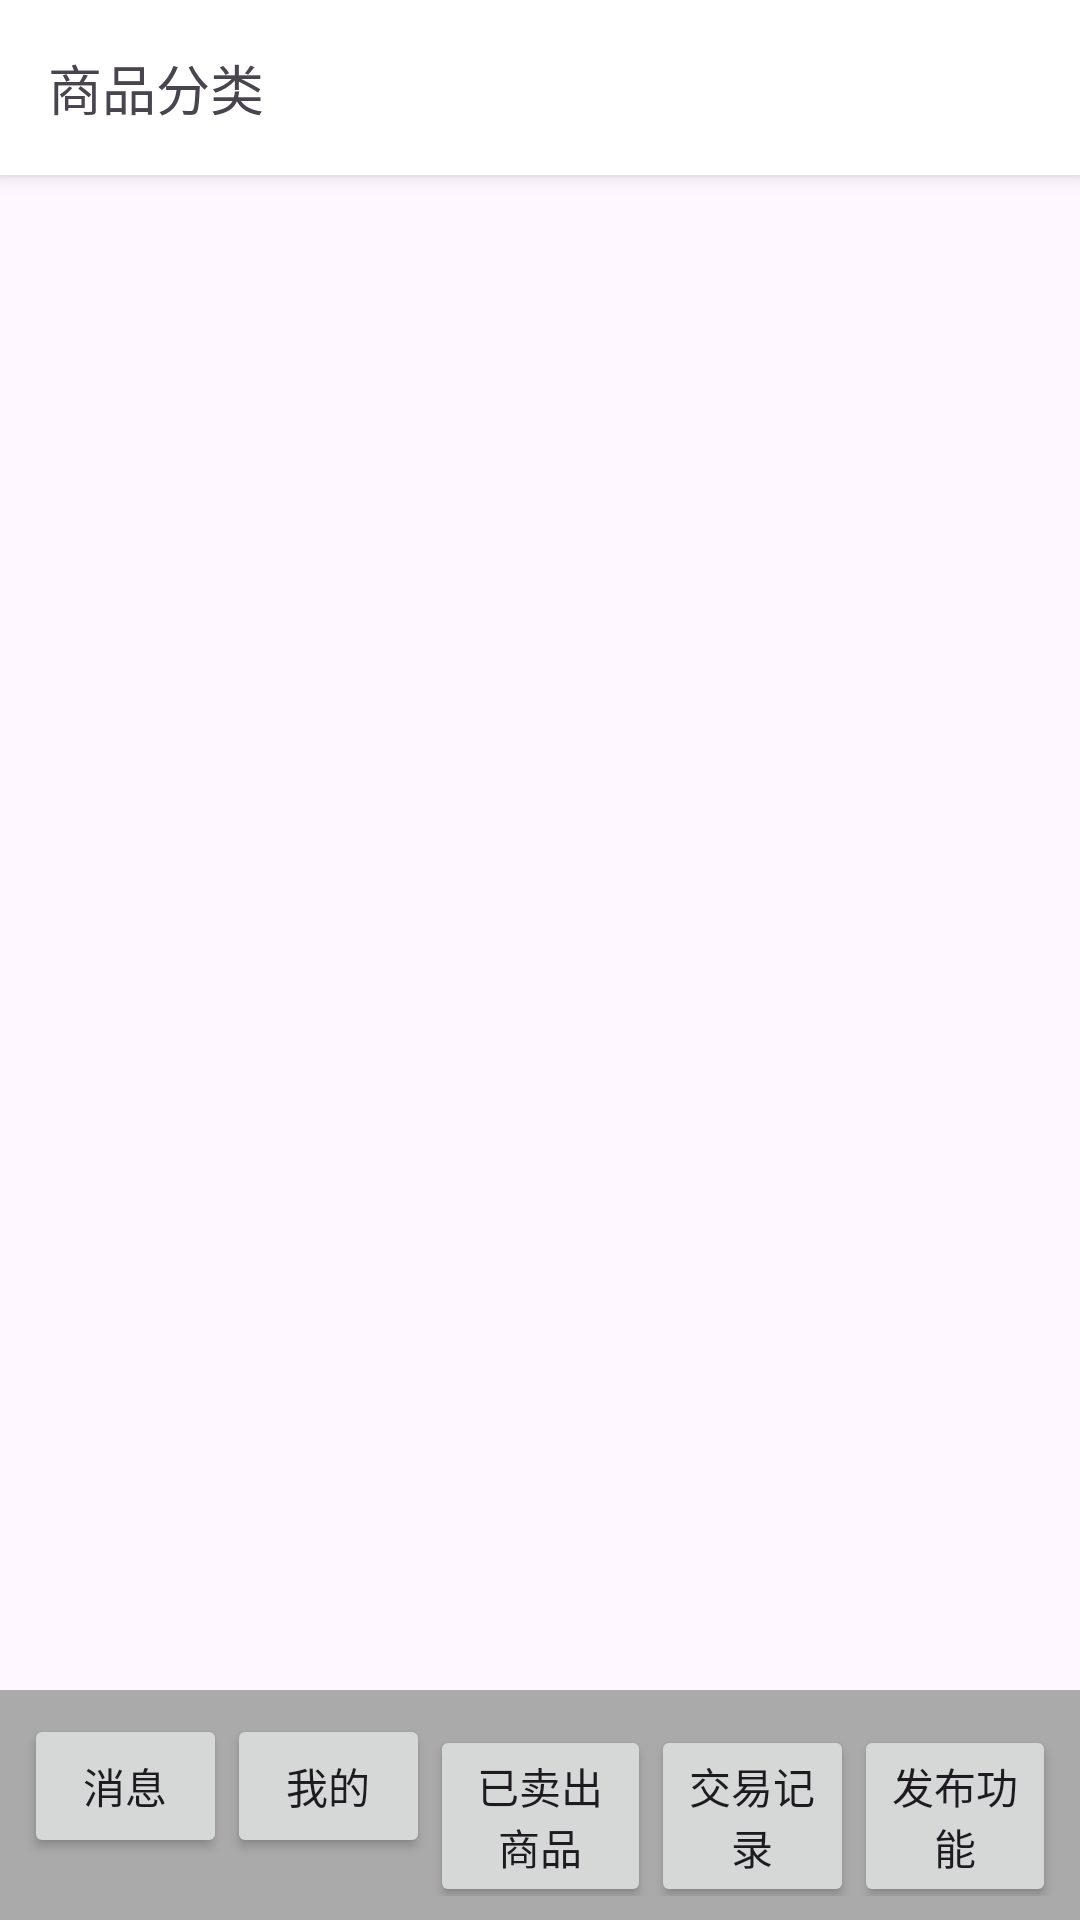

Android layout source for this screen:
<!-- AndroidManifest.xml: application theme Theme.SecondPlatform -->
<!-- res/layout/activity_home_page.xml -->
<?xml version="1.0" encoding="utf-8"?>
<RelativeLayout xmlns:android="http://schemas.android.com/apk/res/android"
    android:layout_width="match_parent"
    android:layout_height="match_parent">

    
    <ListView
        android:id="@+id/listViewProducts"
        android:layout_width="match_parent"
        android:layout_height="0dp"
        android:layout_above="@+id/bottomBar"
        android:layout_alignParentTop="true"
        android:layout_alignParentLeft="true"
        android:layout_alignParentStart="true"
        android:layout_alignParentRight="true"
        android:layout_alignParentEnd="true"
        android:padding="16dp"/>

    
    <LinearLayout
        android:id="@+id/bottomBar"
        android:layout_width="match_parent"
        android:layout_height="wrap_content"
        android:layout_alignParentBottom="true"
        android:orientation="horizontal"
        android:background="@android:color/darker_gray"
        android:padding="8dp">

        <Button
            android:id="@+id/btnMessages"
            android:layout_width="wrap_content"
            android:layout_height="wrap_content"
            android:text="消息"
            android:layout_weight="1"/>

        <Button
            android:id="@+id/btnMyProfile"
            android:layout_width="wrap_content"
            android:layout_height="wrap_content"
            android:text="我的"
            android:layout_weight="1"/>

        <Button
            android:id="@+id/btnSell"
            android:layout_width="wrap_content"
            android:layout_height="wrap_content"
            android:text="已卖出商品"
            android:layout_weight="1"/>

        <Button
            android:id="@+id/btnTransactionRecord"
            android:layout_width="wrap_content"
            android:layout_height="wrap_content"
            android:text="交易记录"
            android:layout_weight="1"/>

        <Button
            android:id="@+id/btnPostProduct"
            android:layout_width="wrap_content"
            android:layout_height="wrap_content"
            android:text="发布功能"
            android:layout_weight="1"/>
    </LinearLayout>

    
    <TextView
        android:id="@+id/tvCategories"
        android:layout_width="match_parent"
        android:layout_height="wrap_content"
        android:layout_alignParentTop="true"
        android:padding="16dp"
        android:text="商品分类"
        android:textSize="18sp"
        android:background="@android:color/white"
        android:elevation="4dp"/>
</RelativeLayout>
<!-- resources referenced by this layout -->
<resources>
  <style name="Theme.SecondPlatform" parent="Base.Theme.SecondPlatform" />
  <style name="Base.Theme.SecondPlatform" parent="Theme.Material3.DayNight.NoActionBar">
          
          
      </style>
</resources>
